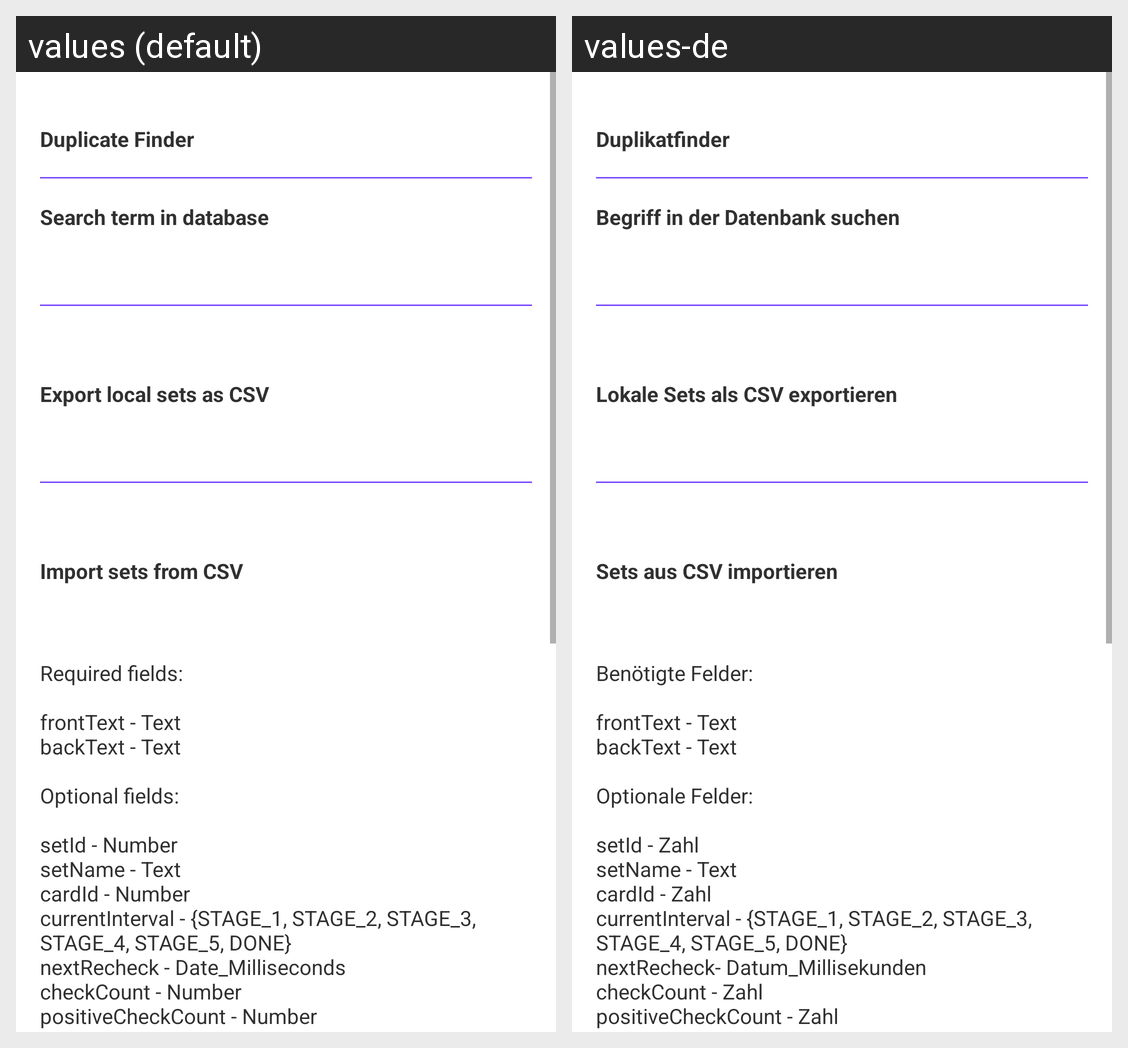

This grid shows one Android layout under two languages. Give, for every string resource on the screen, its name, the default text and each shown locale's text.
Android screen res/layout/screen_more.xml rendered under 2 locales, left to right: values (default), values-de. Device: Nexus 5 (rendered at 1080×1920; each locale shown at half size, 540×960, under a caption strip naming it); theme AppTheme.
Strings drawn on this screen, with the default value and each locale's value (text and hints the layout hard-codes, and strings that could not be matched under every locale, appear in the picture but are not listed):

duplicateFinder
  values: Duplicate Finder
  values-de: Duplikatfinder

searchInDatabase
  values: Search term in database
  values-de: Begriff in der Datenbank suchen

export_csv
  values: Export local sets as CSV
  values-de: Lokale Sets als CSV exportieren

import_csv
  values: Import sets from CSV
  values-de: Sets aus CSV importieren

import_csv_subtitle
  values: Required fields:
      
      frontText - Text
      backText - Text
      
      Optional fields: 
      
      setId - Number
      setName - Text
      cardId - Number
      currentInterval - {STAGE_1, STAGE_2, STAGE_3, STAGE_4, STAGE_5, DONE}
      nextRecheck - Date_Milliseconds
      checkCount - Number
      positiveCheckCount - Number
  values-de: Benötigte Felder:
      
      frontText - Text
      backText - Text
      
      Optionale Felder:
      
      setId - Zahl
      setName - Text
      cardId - Zahl
      currentInterval - {STAGE_1, STAGE_2, STAGE_3, STAGE_4, STAGE_5, DONE}
      nextRecheck- Datum_Millisekunden
      checkCount - Zahl
      positiveCheckCount - Zahl
